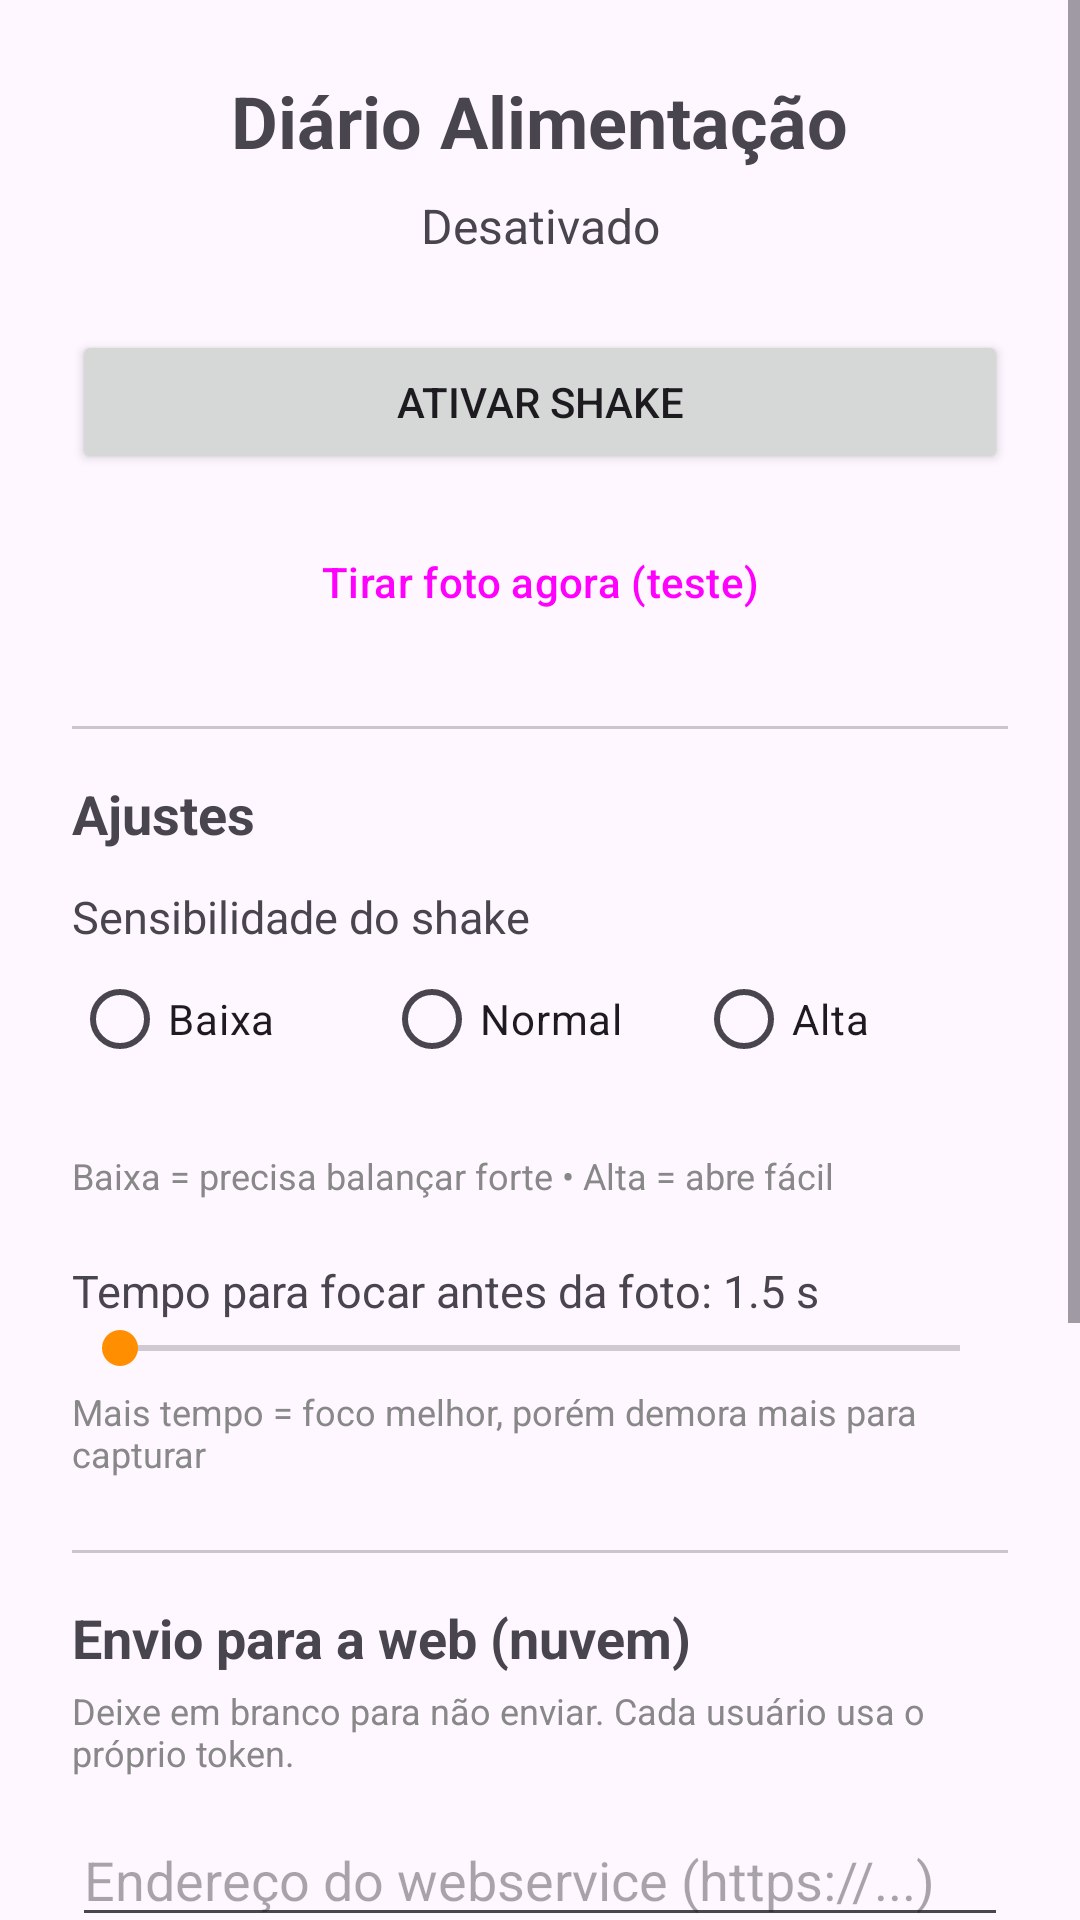

This screen was rendered from an Android layout file. Write that file and the resources it references.
<!-- AndroidManifest.xml: application theme Theme.Alimentacao -->
<!-- res/layout/activity_main.xml -->
<?xml version="1.0" encoding="utf-8"?>
<ScrollView xmlns:android="http://schemas.android.com/apk/res/android"
    android:layout_width="match_parent"
    android:layout_height="match_parent">

    <LinearLayout
        android:layout_width="match_parent"
        android:layout_height="wrap_content"
        android:orientation="vertical"
        android:padding="24dp">

        <TextView
            android:layout_width="wrap_content"
            android:layout_height="wrap_content"
            android:text="@string/app_name"
            android:textSize="24sp"
            android:textStyle="bold"
            android:layout_gravity="center_horizontal"
            android:layout_marginBottom="8dp" />

        <TextView
            android:id="@+id/statusText"
            android:layout_width="match_parent"
            android:layout_height="wrap_content"
            android:text="@string/status_off"
            android:textSize="16sp"
            android:gravity="center"
            android:layout_marginBottom="24dp" />

        <Button
            android:id="@+id/toggleButton"
            android:layout_width="match_parent"
            android:layout_height="wrap_content"
            android:text="@string/start_service"
            android:layout_marginBottom="12dp" />

        <Button
            android:id="@+id/testPhotoButton"
            android:layout_width="match_parent"
            android:layout_height="wrap_content"
            android:text="Tirar foto agora (teste)"
            style="?attr/materialButtonOutlinedStyle"
            android:layout_marginBottom="24dp" />

        <View
            android:layout_width="match_parent"
            android:layout_height="1dp"
            android:background="#33000000"
            android:layout_marginBottom="16dp" />

        <TextView
            android:layout_width="wrap_content"
            android:layout_height="wrap_content"
            android:text="Ajustes"
            android:textSize="18sp"
            android:textStyle="bold"
            android:layout_marginBottom="12dp" />

        <TextView
            android:layout_width="wrap_content"
            android:layout_height="wrap_content"
            android:text="Sensibilidade do shake"
            android:textSize="15sp" />

        <RadioGroup
            android:id="@+id/sensGroup"
            android:layout_width="match_parent"
            android:layout_height="wrap_content"
            android:orientation="horizontal"
            android:layout_marginBottom="20dp">

            <RadioButton
                android:id="@+id/sensLow"
                android:layout_width="0dp"
                android:layout_height="wrap_content"
                android:layout_weight="1"
                android:text="Baixa" />

            <RadioButton
                android:id="@+id/sensNormal"
                android:layout_width="0dp"
                android:layout_height="wrap_content"
                android:layout_weight="1"
                android:text="Normal" />

            <RadioButton
                android:id="@+id/sensHigh"
                android:layout_width="0dp"
                android:layout_height="wrap_content"
                android:layout_weight="1"
                android:text="Alta" />
        </RadioGroup>

        <TextView
            android:layout_width="wrap_content"
            android:layout_height="wrap_content"
            android:text="Baixa = precisa balançar forte • Alta = abre fácil"
            android:textSize="12sp"
            android:textColor="#888888"
            android:layout_marginBottom="20dp" />

        <TextView
            android:id="@+id/delayLabel"
            android:layout_width="wrap_content"
            android:layout_height="wrap_content"
            android:text="Tempo para focar antes da foto: 1.5 s"
            android:textSize="15sp" />

        <SeekBar
            android:id="@+id/delaySeek"
            android:layout_width="match_parent"
            android:layout_height="wrap_content"
            android:min="500"
            android:max="3000"
            android:layout_marginBottom="4dp" />

        <TextView
            android:layout_width="wrap_content"
            android:layout_height="wrap_content"
            android:text="Mais tempo = foco melhor, porém demora mais para capturar"
            android:textSize="12sp"
            android:textColor="#888888"
            android:layout_marginBottom="24dp" />

        <View
            android:layout_width="match_parent"
            android:layout_height="1dp"
            android:background="#33000000"
            android:layout_marginBottom="16dp" />

        <TextView
            android:layout_width="wrap_content"
            android:layout_height="wrap_content"
            android:text="Envio para a web (nuvem)"
            android:textSize="18sp"
            android:textStyle="bold"
            android:layout_marginBottom="4dp" />

        <TextView
            android:layout_width="wrap_content"
            android:layout_height="wrap_content"
            android:text="Deixe em branco para não enviar. Cada usuário usa o próprio token."
            android:textSize="12sp"
            android:textColor="#888888"
            android:layout_marginBottom="12dp" />

        <EditText
            android:id="@+id/wsUrlInput"
            android:layout_width="match_parent"
            android:layout_height="wrap_content"
            android:hint="Endereço do webservice (https://...)"
            android:inputType="textUri"
            android:autofillHints="url"
            android:maxLines="2"
            android:layout_marginBottom="8dp" />

        <EditText
            android:id="@+id/apiTokenInput"
            android:layout_width="match_parent"
            android:layout_height="wrap_content"
            android:hint="API token"
            android:inputType="textNoSuggestions"
            android:autofillHints="password"
            android:maxLines="1"
            android:layout_marginBottom="8dp" />

        <Button
            android:id="@+id/saveUploadButton"
            android:layout_width="match_parent"
            android:layout_height="wrap_content"
            android:text="Salvar"
            android:layout_marginBottom="8dp" />

        <Button
            android:id="@+id/testUploadButton"
            android:layout_width="match_parent"
            android:layout_height="wrap_content"
            android:text="Testar envio"
            style="?attr/materialButtonOutlinedStyle"
            android:layout_marginBottom="8dp" />

        <TextView
            android:id="@+id/uploadStatus"
            android:layout_width="match_parent"
            android:layout_height="wrap_content"
            android:text=""
            android:textSize="13sp"
            android:layout_marginBottom="24dp" />

        <Button
            android:id="@+id/diaryButton"
            android:layout_width="match_parent"
            android:layout_height="wrap_content"
            android:text="Ver diário (em breve)"
            style="?attr/materialButtonOutlinedStyle"
            android:enabled="false" />

    </LinearLayout>
</ScrollView>
<!-- resources referenced by this layout -->
<resources>
  <string name="app_name">Diário Alimentação</string>
  <string name="start_service">Ativar shake</string>
  <string name="status_off">Desativado</string>
  <style name="Theme.Alimentacao" parent="Theme.Material3.DayNight.NoActionBar">
          <item name="colorPrimary">@color/primary</item>
          <item name="colorPrimaryDark">@color/primary_dark</item>
          <item name="colorSecondary">@color/accent</item>
      </style>
  <color name="primary">#2E7D32</color>
  <color name="primary_dark">#1B5E20</color>
  <color name="accent">#FF8F00</color>
</resources>
